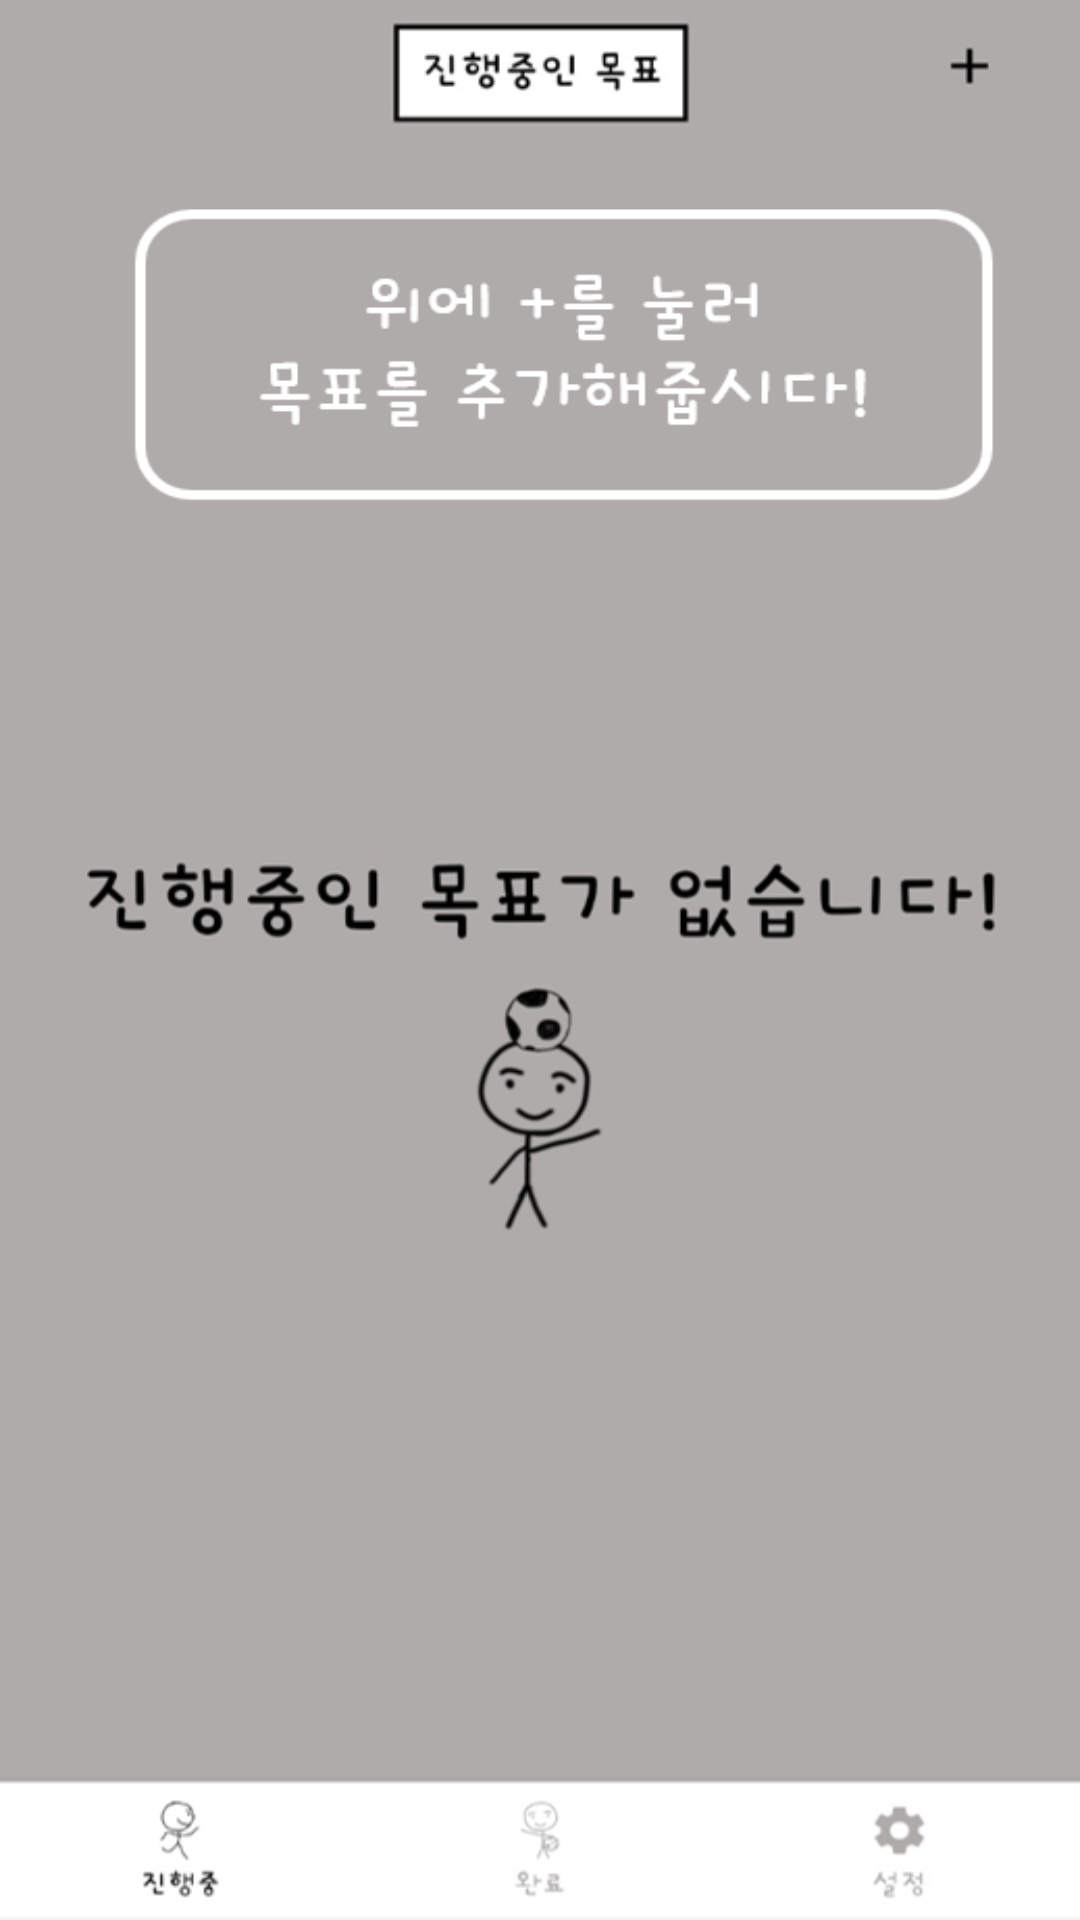

This screen was rendered from an Android layout file. Write that file and the resources it references.
<!-- AndroidManifest.xml: application theme Theme.Goal -->
<!-- res/layout/activity_help.xml -->
<?xml version="1.0" encoding="utf-8"?>
<FrameLayout xmlns:android="http://schemas.android.com/apk/res/android"
    xmlns:app="http://schemas.android.com/apk/res-auto"
    xmlns:tools="http://schemas.android.com/tools"
    android:layout_width="match_parent"
    android:layout_height="match_parent"
    tools:context=".help.Help"
    android:orientation="vertical"
    android:background="@drawable/background_gray">

    <LinearLayout
        android:layout_width="wrap_content"
        android:layout_height="wrap_content"
        android:orientation="vertical">

        <ImageView
            android:id="@+id/img_help"
            android:layout_width="wrap_content"
            android:layout_height="wrap_content"
            android:src="@drawable/help01"
            android:scaleType="fitXY"/>

    </LinearLayout>

    <LinearLayout
        android:layout_width="match_parent"
        android:layout_height="wrap_content"
        android:orientation="horizontal"
        android:layout_gravity="center">

        <ImageButton
            android:id="@+id/btn_back_img"
            android:layout_width="70dp"
            android:layout_height="70dp"
            android:src="@drawable/ic_round_arrow_back_ios_24"
            android:scaleType="fitXY"
            android:backgroundTint="#B3778899"/>

        <View
            android:layout_width="0dp"
            android:layout_height="0dp"
            android:layout_weight="1"/>

        <ImageButton
            android:id="@+id/btn_next_img"
            android:layout_width="70dp"
            android:layout_height="70dp"
            android:src="@drawable/ic_round_arrow_forward_ios_24"
            android:scaleType="fitXY"
            android:backgroundTint="#B3778899"/>

    </LinearLayout>

</FrameLayout>
<!-- resources referenced by this layout -->
<resources>
  <!-- drawable background_gray: png bitmap (drawable-v24, 941 bytes) -->
  <!-- drawable help01: png bitmap (drawable-v24, 67511 bytes) -->
  <style name="Theme.Goal" parent="Theme.AppCompat.Light.NoActionBar">
          
          <item name="colorPrimary">@color/purple_200</item>
          <item name="colorPrimaryVariant">#afabab</item>
          <item name="colorOnPrimary">@color/black</item>
          
          <item name="colorSecondary">@color/teal_200</item>
          <item name="colorSecondaryVariant">@color/teal_200</item>
          <item name="colorOnSecondary">@color/black</item>
          
          <item name="android:statusBarColor" tools:targetApi="l">?attr/colorPrimaryVariant</item>
  
          <item name="android:windowBackground">#afabab</item>
          
  
      </style>
  <color name="purple_200">#FFBB86FC</color>
  <color name="black">#FF000000</color>
  <color name="teal_200">#FF03DAC5</color>
</resources>
